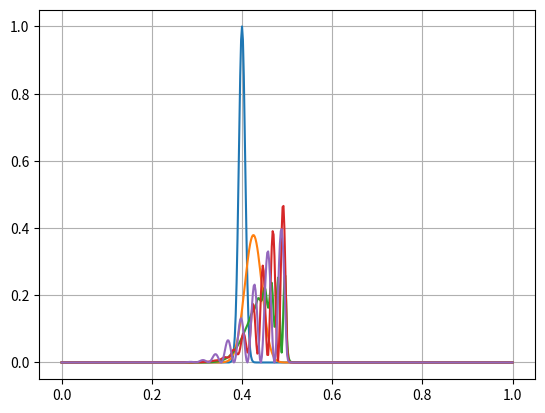

Python code for this plot:
# -*- coding: utf-8 -*-
"""
Created on Mon Dec 16 10:41:38 2019

@author: David Engel
This is a free particle with a negative well.
"""



#import necessary code
import numpy as np
import matplotlib.pyplot as plt 
import matplotlib.animation as animation

l=.5

xsteps=501

x=np.linspace(0,1,xsteps)

dx=1.0/(xsteps-1)


x0=0.4

sigma=(0.0001)**.5

psiR=np.zeros(xsteps)

psiI=np.zeros(xsteps)

dpsiR=np.zeros(xsteps)

dpsiI=np.zeros(xsteps)

v=np.zeros(xsteps)
for i in range(250,501):
    v[i]=-100000

psiR=np.exp(-1.0*(x-x0)*(x-x0)*(0.5)*(1.0/(sigma**2)))*1.0*np.cos(100.0*x)
psiI=np.exp(-1.0*(x-x0)*(x-x0)*(0.5)*(1.0/(sigma**2)))*1.0*np.sin(100.0*x)
psiR[0]=0
psiR[xsteps-1]=0
psiI[0]=0
psiI[xsteps-1]=0
#needed for animation

dt=.00000005
w=500
plt.plot(x,(psiI**2)+(psiR**2))
#plt.plot.xlim(0,1)
#plt.plot.ylim(-1,1)
t=0
tf=dt*10000
t1=tf/4.0
t2=tf/2.0
t3=tf*(3.0/4.0)

while t<t1:
    dpsiR[1:-1]=(-(psiI[:-2]+psiI[2:]-2*psiI[1:-1])/(dx**2))-v[1:-1]*psiI[1:-1]
    dpsiI[1:-1]=((psiR[:-2]+psiR[2:]-2*psiR[1:-1])/(dx**2))+v[1:-1]*psiR[1:-1]

    psiR[1:-1]=psiR[1:-1]+dpsiR[1:-1]*dt
    psiI[1:-1]=psiI[1:-1]+dpsiI[1:-1]*dt

    t+=dt
plt.plot(x,(psiI**2)+(psiR**2))

while t<t2:
    dpsiR[1:-1]=(-(psiI[:-2]+psiI[2:]-2*psiI[1:-1])/(dx**2))-v[1:-1]*psiI[1:-1]
    dpsiI[1:-1]=((psiR[:-2]+psiR[2:]-2*psiR[1:-1])/(dx**2))+v[1:-1]*psiR[1:-1]
    psiR[1:-1]=psiR[1:-1]+dpsiR[1:-1]*dt
    psiI[1:-1]=psiI[1:-1]+dpsiI[1:-1]*dt

    t+=dt
plt.plot(x,(psiI**2)+(psiR**2))

while t<t3:
    dpsiR[1:-1]=(-(psiI[:-2]+psiI[2:]-2*psiI[1:-1])/(dx**2))-v[1:-1]*psiI[1:-1]
    dpsiI[1:-1]=((psiR[:-2]+psiR[2:]-2*psiR[1:-1])/(dx**2))+v[1:-1]*psiR[1:-1]
    psiR[1:-1]=psiR[1:-1]+dpsiR[1:-1]*dt
    psiI[1:-1]=psiI[1:-1]+dpsiI[1:-1]*dt
    t+=dt
plt.plot(x,(psiI**2)+(psiR**2))


while t<tf:
    dpsiR[1:-1]=(-(psiI[:-2]+psiI[2:]-2*psiI[1:-1])/(dx**2))-v[1:-1]*psiI[1:-1]
    dpsiI[1:-1]=((psiR[:-2]+psiR[2:]-2*psiR[1:-1])/(dx**2))+v[1:-1]*psiR[1:-1]
    psiR[1:-1]+=dpsiR[1:-1]*dt
    psiI[1:-1]+=dpsiI[1:-1]*dt

    t+=dt
plt.plot(x,(psiI**2)+(psiR**2))



plt.grid()